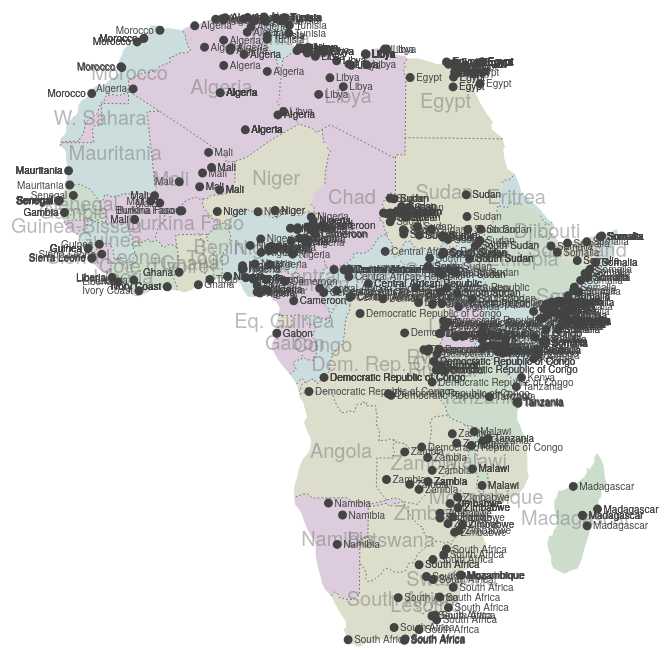
D3 v3 page, settled after 480 driven frames (8 s of simulated time); the page loaded 1 data file(s).



        var width = 960,
            height = 1160;

        var svg = d3.select("body").append("svg")
            .attr("width", width)
            .attr("height", height);

        //var subunits = topojson.feature(africa, africa.objects.subunits);

        var projection = d3.geo.albers()
            .center([0, 25])
            .rotate([0, 0])
            .parallels([-23, 20])
            .scale(500)
            .translate([width / 2, height / 2]); 

        var path = d3.geo.path()
            .projection(projection);

        d3.json("africa.json", function(error, africa) {
          if (error) return console.error(error);

          svg.selectAll(".subunit")
              .data(topojson.feature(africa, africa.objects.subunits).features)
            .enter().append("path")
              .attr("class", function(d) { return "subunit " + d.id; })
              .attr("d", path);

          svg.append("path")
              .datum(topojson.mesh(africa, africa.objects.subunits, function(a, b) { return a !== b && a.id !== "IRL"; }))
              .attr("d", path)
              .attr("class", "subunit-boundary");

          svg.selectAll(".subunit-label")
              .data(topojson.feature(africa, africa.objects.subunits).features)
            .enter().append("text")
              .attr("class", function(d) { return "subunit-label " + d.id; })
              .attr("transform", function(d) { return "translate(" + path.centroid(d) + ")"; })
              .attr("dy", ".35em")
              .text(function(d) { return d.properties.name; });

          svg.append("path")
              .datum(topojson.feature(africa, africa.objects.places))
              .attr("d", path)
              .attr("class", "place");

          svg.selectAll(".place-label")
              .data(topojson.feature(africa, africa.objects.places).features)
            .enter().append("text")
              .attr("class", "place-label")
              .attr("transform", function(d) { return "translate(" + projection(d.geometry.coordinates) + ")"; })
              .attr("x", function(d) { return d.geometry.coordinates[0] > -1 ? 6 : -6; })
              .attr("dy", ".35em")
              .style("text-anchor", function(d) { return d.geometry.coordinates[0] > -1 ? "start" : "end"; })
              .text(function(d) { return d.properties.name; });

          /*svg.append("path")
              .datum(topojson.feature(africa, africa.objects.subunits))
              .attr("d", path);*/
        });

        

### data: africa.json
{
 "type": "Topology",
 "objects": {
  "subunits": {
   "type": "GeometryCollection",
   "geometries": [
    "{... 4 keys}",
    "{... 4 keys}",
    "{... 4 keys}",
    "{... 4 keys}",
    "{... 4 keys}",
    "{... 4 keys}",
    "{... 4 keys}",
    "{... 4 keys}",
    "... 43 more items"
   ]
  },
  "places": {
   "type": "GeometryCollection",
   "geometries": [
    "{... 4 keys}",
    "{... 4 keys}",
    "{... 4 keys}",
    "{... 4 keys}",
    "{... 4 keys}",
    "{... 4 keys}",
    "{... 4 keys}",
    "{... 4 keys}",
    "... 700 more items"
   ]
  }
 },
 "arcs": [
  [
   [
    6040,
    3310
   ],
   [
    16,
    -43
   ],
   [
    -17,
    -67
   ],
   [
    26,
    -65
   ],
   [
    -22,
    -52
   ],
   [
    13,
    -48
   ],
   [
    -303,
    2
   ],
   [
    -7,
    -441
   ],
   "... 2 more items"
  ],
  [
   [
    5939,
    2396
   ],
   [
    -267,
    -56
   ],
   [
    -352,
    20
   ],
   [
    -101,
    66
   ],
   [
    -590,
    -6
   ],
   [
    -22,
    -10
   ],
   [
    -86,
    63
   ],
   [
    -95,
    4
   ],
   "... 2 more items"
  ],
  [
   [
    4269,
    2427
   ],
   [
    -13,
    87
   ],
   [
    20,
    122
   ],
   [
    50,
    127
   ],
   [
    8,
    59
   ],
   [
    47,
    125
   ],
   [
    35,
    57
   ],
   [
    83,
    91
   ],
   "... 12 more items"
  ],
  [
   [
    4355,
    3979
   ],
   [
    60,
    19
   ],
   [
    42,
    -3
   ],
   [
    51,
    17
   ],
   [
    429,
    -2
   ],
   [
    36,
    -103
   ],
   [
    42,
    -83
   ],
   [
    33,
    -45
   ],
   "... 21 more items"
  ],
  [
   [
    4335,
    4022
   ],
   [
    -39,
    104
   ]
  ],
  [
   [
    4296,
    4126
   ],
   [
    58,
    60
   ],
   [
    44,
    23
   ],
   [
    55,
    -47
   ]
  ],
  [
   [
    4453,
    4162
   ],
   [
    -53,
    -29
   ],
   [
    -24,
    -36
   ],
   [
    -4,
    -60
   ],
   [
    -37,
    -15
   ]
  ],
  [
   [
    6830,
    4201
   ],
   [
    -10,
    167
   ],
   [
    -36,
    63
   ]
  ],
  "... 173 more items"
 ],
 "transform": {
  "scale": [
   0.006877,
   0.007218
  ],
  "translate": [
   -17.63,
   -34.82
  ]
 }
}